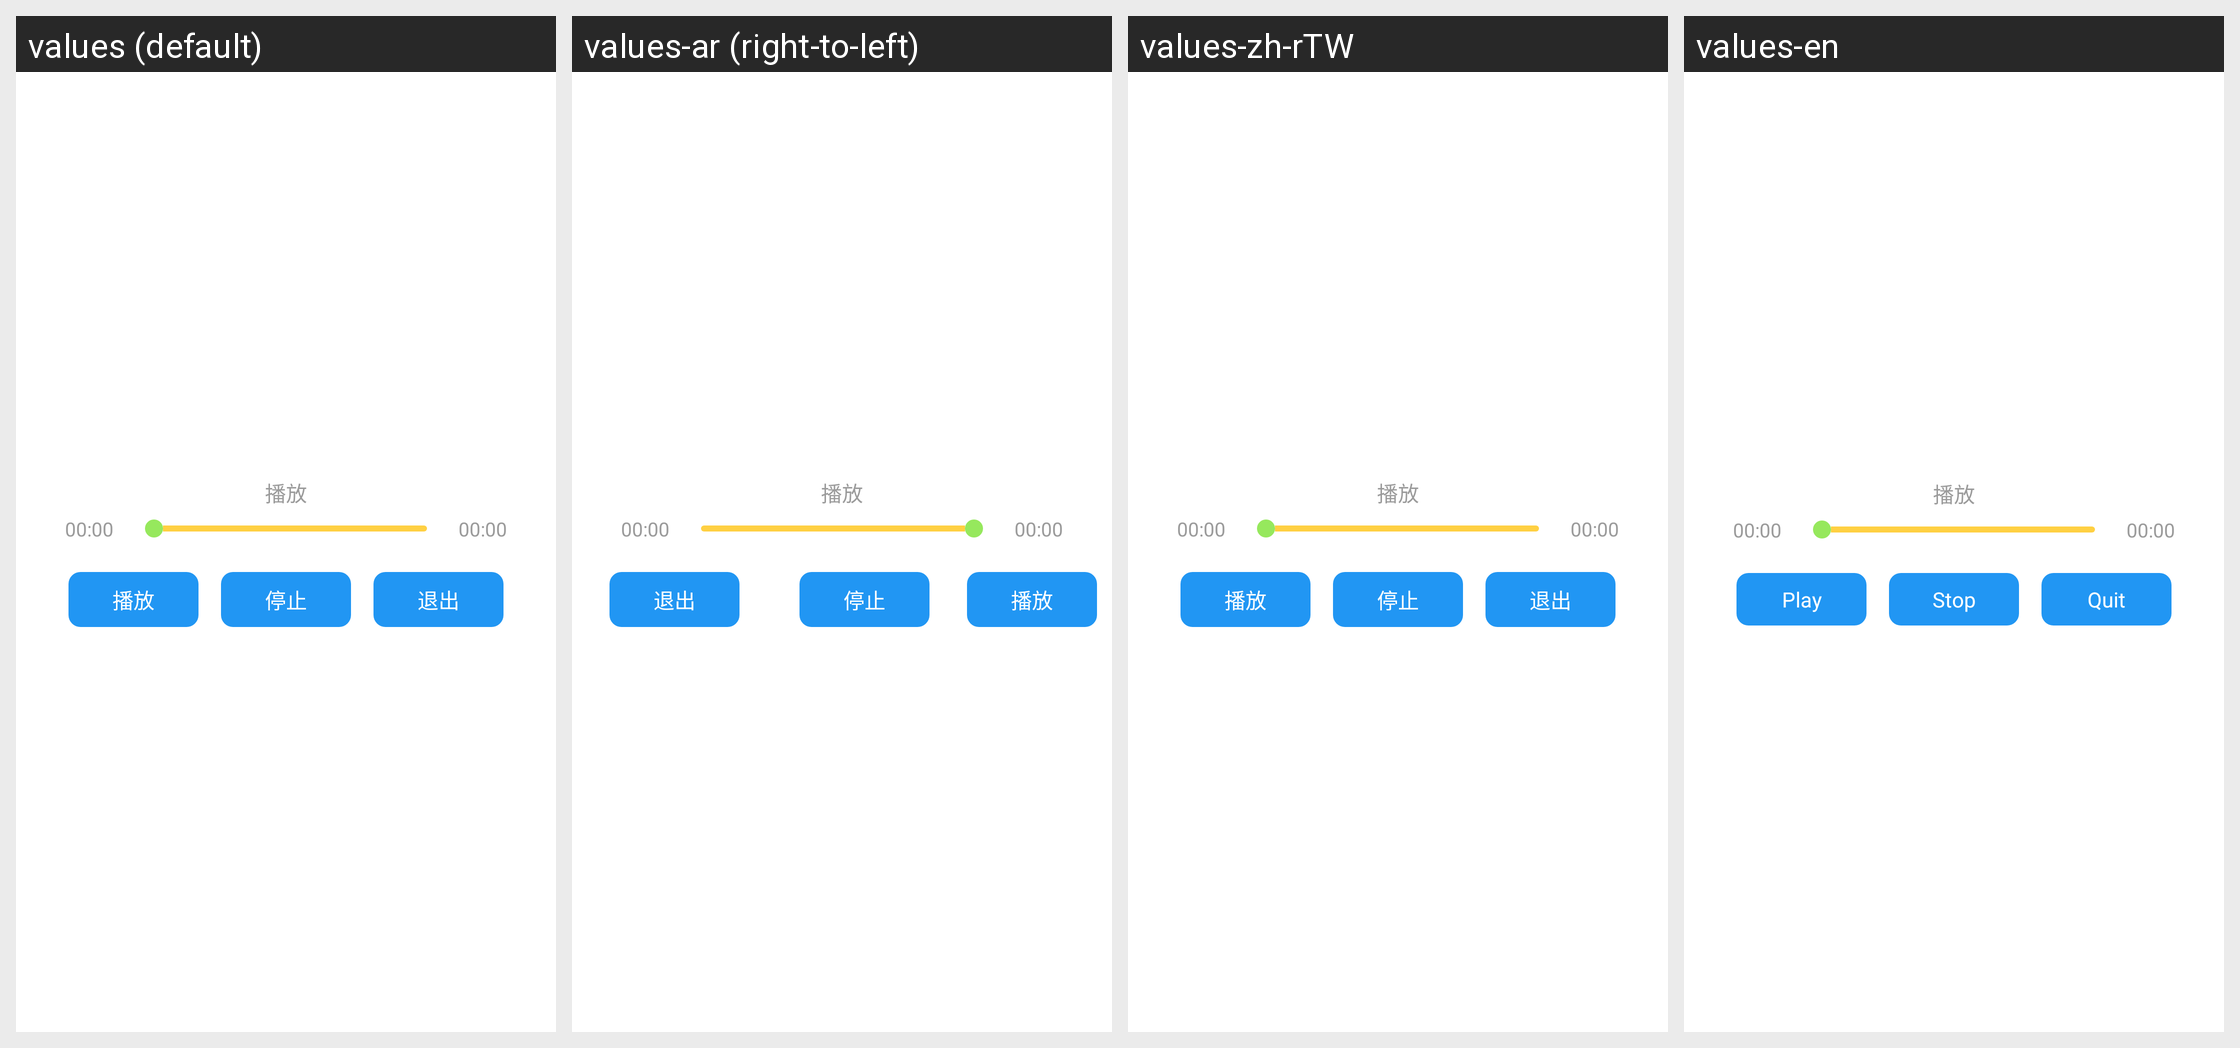

Translations of the strings shown on this Android screen, per locale in the grid:
Android screen res/layout/activity_picture_play_audio.xml rendered under 4 locales, left to right: values (default), values-ar (right-to-left), values-zh-rTW, values-en. Device: Nexus 5 (rendered at 1080×1920; each locale shown at half size, 540×960, under a caption strip naming it); theme Theme.AppCompat.Light.NoActionBar.
Other locales in the repository, not shown: values-cs, values-da, values-de, values-el, values-es, values-fi, values-fr, values-in, values-it, values-iw, values-ja, values-ko, values-ms, values-nl, values-pl, values-pt, values-ru, values-sv, values-th, values-tr, values-vi, values-zh, values-zh-rCN, values-zh-rHK.
Strings drawn on this screen, with the default value and each locale's value (text and hints the layout hard-codes, and strings that could not be matched under every locale, appear in the picture but are not listed):

picture_play_audio
  values: 播放
  values-ar: 播放  [not translated; the default value is used]
  values-zh-rTW: 播放  [from values-zh]
  values-en: Play

picture_stop_audio
  values: 停止
  values-ar: 停止  [not translated; the default value is used]
  values-zh-rTW: 停止  [from values-zh]
  values-en: Stop

picture_quit_audio
  values: 退出
  values-ar: 退出  [not translated; the default value is used]
  values-zh-rTW: 退出  [from values-zh]
  values-en: Quit
